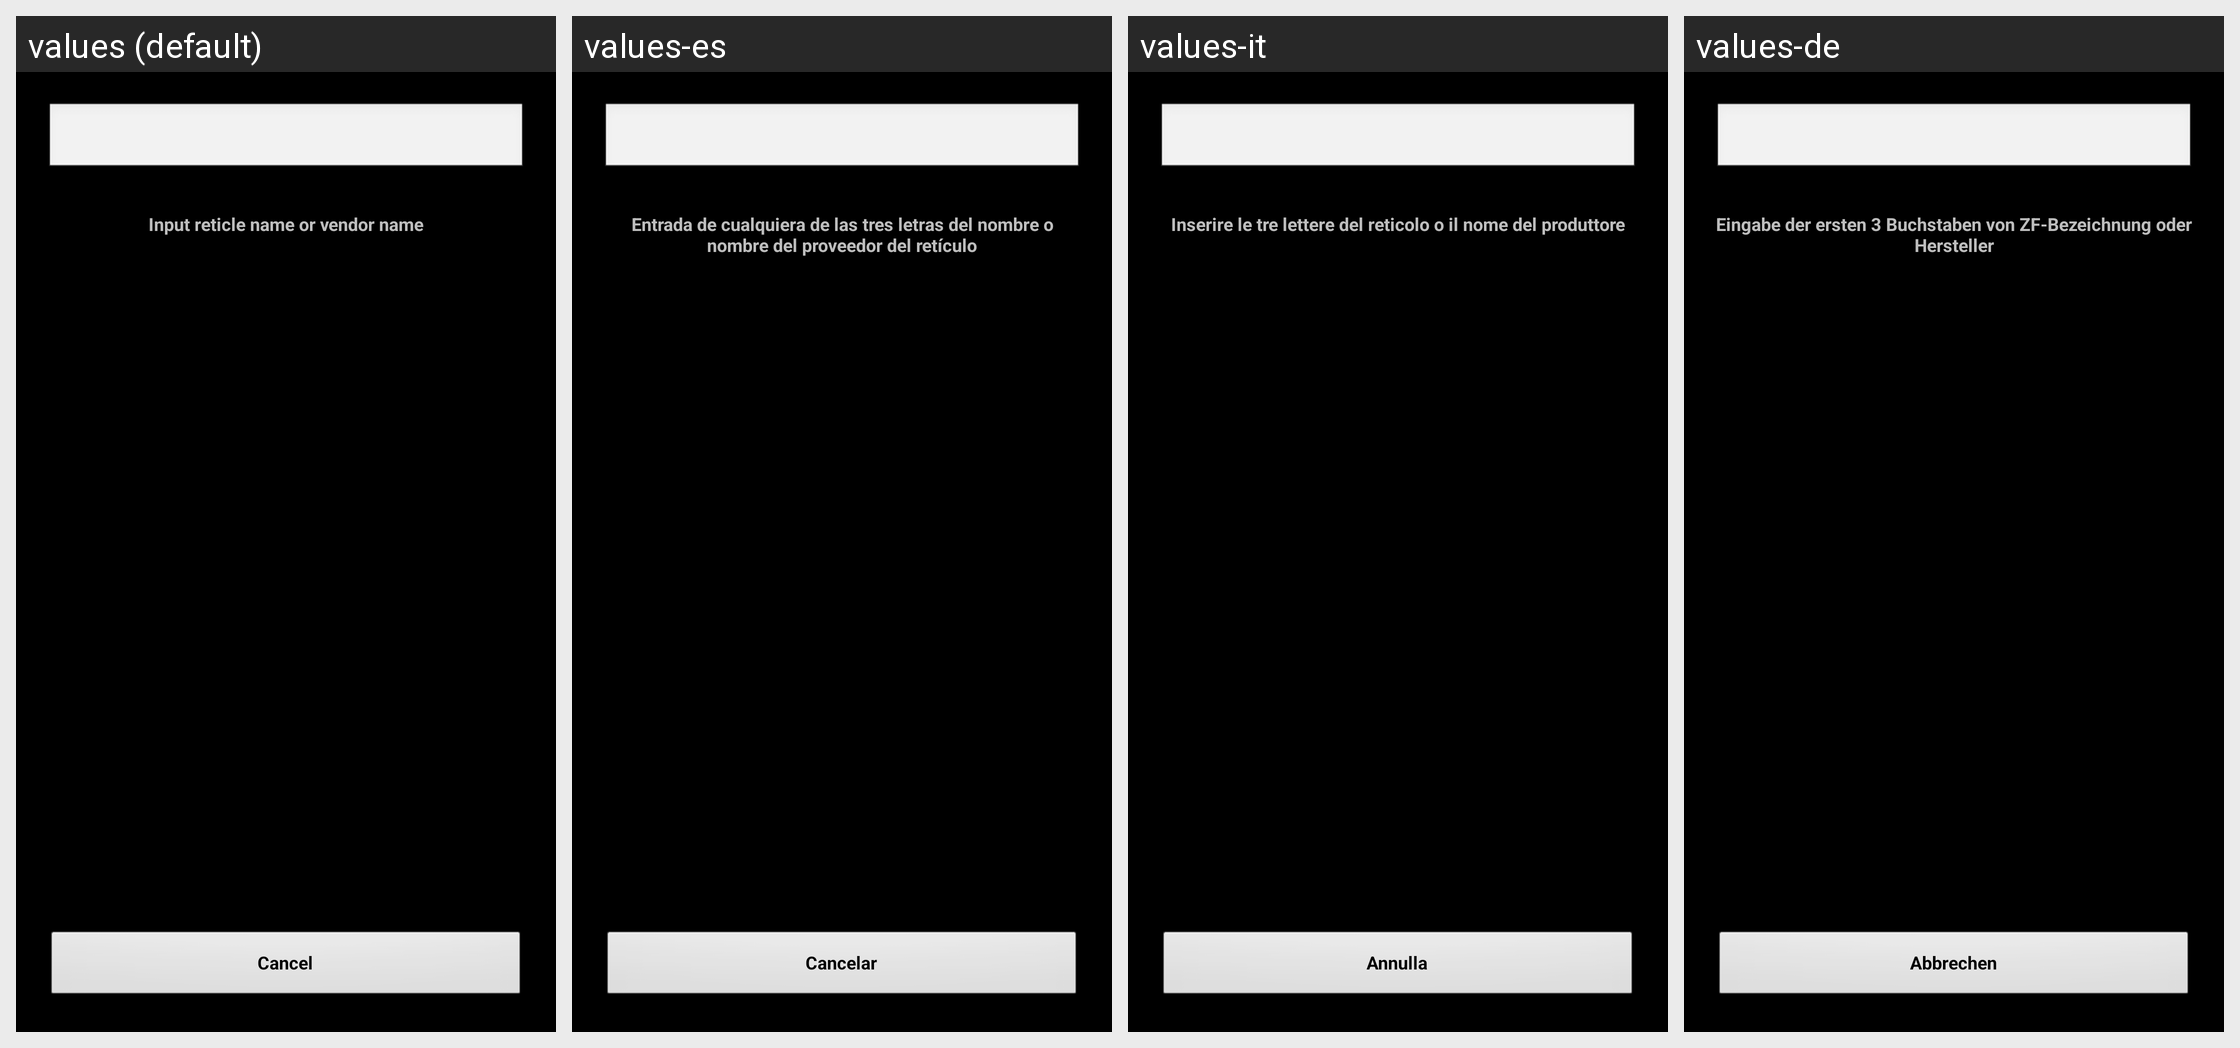

The same Android screen rendered under several of its app's locales, left to right. List the strings drawn on it with the default value and each locale's translation.
Android screen res/layout/autocomplete.xml rendered under 4 locales, left to right: values (default), values-es, values-it, values-de. Device: Nexus 5 (rendered at 1080×1920; each locale shown at half size, 540×960, under a caption strip naming it); theme MyTheme.
Other locales in the repository, not shown: values-ar, values-be, values-bg, values-bn, values-da, values-en-rGB, values-fa, values-fi, values-fr, values-hi, values-in, values-ja, values-ko, values-nb, values-nl, values-pl, values-pt, values-pt-rBR, values-pt-rPT, values-ru, values-sv, values-tg, values-tr, values-zh, values-zh-rCN, values-zh-rHK, values-zh-rSG, values-zh-rTW.
Strings drawn on this screen, with the default value and each locale's value (text and hints the layout hard-codes, and strings that could not be matched under every locale, appear in the picture but are not listed):

Search_prompt
  values: Input reticle name or vendor name
  values-es: Entrada de cualquiera de las tres letras del nombre o nombre del proveedor del retículo
  values-it: Inserire le tre lettere del reticolo o il nome del produttore
  values-de: Eingabe der ersten 3 Buchstaben von ZF-Bezeichnung oder Hersteller

cancel_label
  values: Cancel
  values-es: Cancelar
  values-it: Annulla
  values-de: Abbrechen
